Labelled photos from "processed", an image-classification folder in Utkarsh-Pr/MedGuard. The possible labels are: Acemiz, Allegra, alprax 0 25, Amalong, Atarax, Becozinc, Bifilac, Canitiz, Cetzine, Ciplar 10, Cofsils, Cranmed, Cyclopam, D-Rise, D-Well, D3 More 2K, Dolo 650, Eldoper, Emeset, Etoshine 90, Etoshine MR, Folvite, Gelusil, Gestorab, glimi save M 0 5, Gluxit 10, M-Strong, Meftal 250 DT, melecobalamine, Menoease, Metronidazole, Montair, Muvera, Mysopas, Pacimol 650, Pan 20, Pan-D, Paracip 650, Redotil, Shelcal 500, Sibelium 10mg, Sompraz, Strepsils, Tayo 60K, Tendonease, Udapa-Trio, Unienzyme, Velgut, Vitamin E, Vomikind, Zincovit, Zofer.

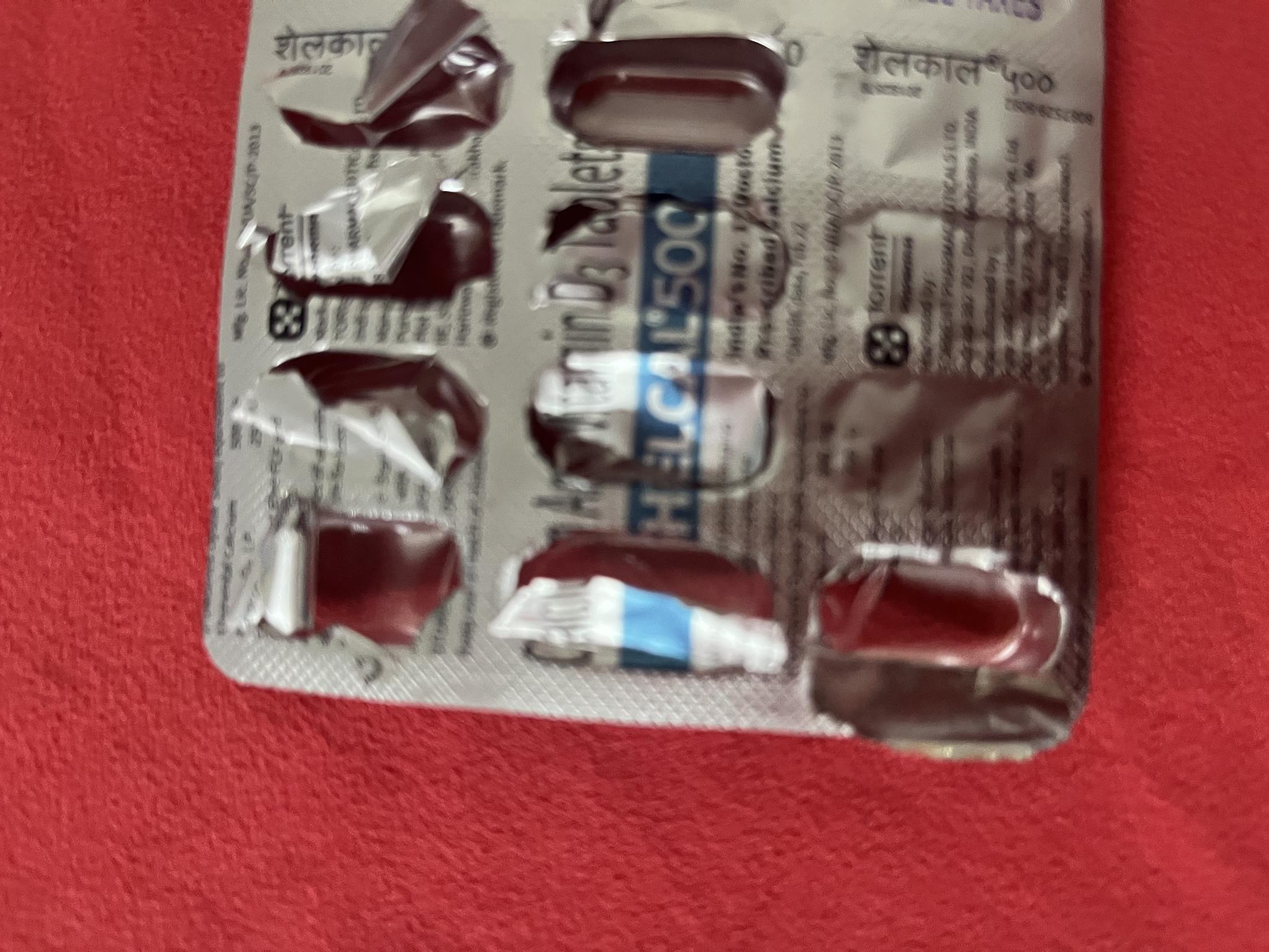
Label: Shelcal 500

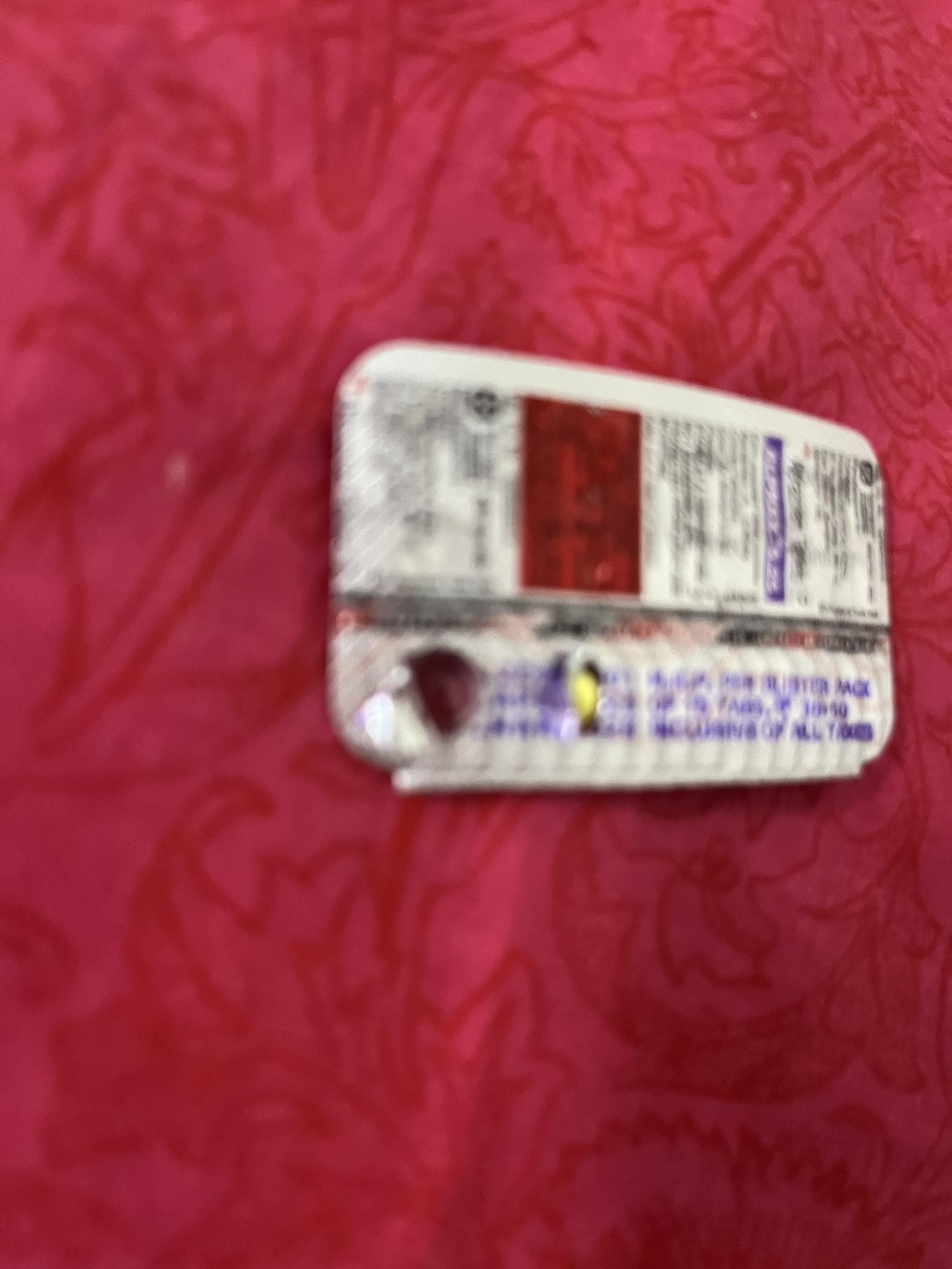
Label: alprax 0 25

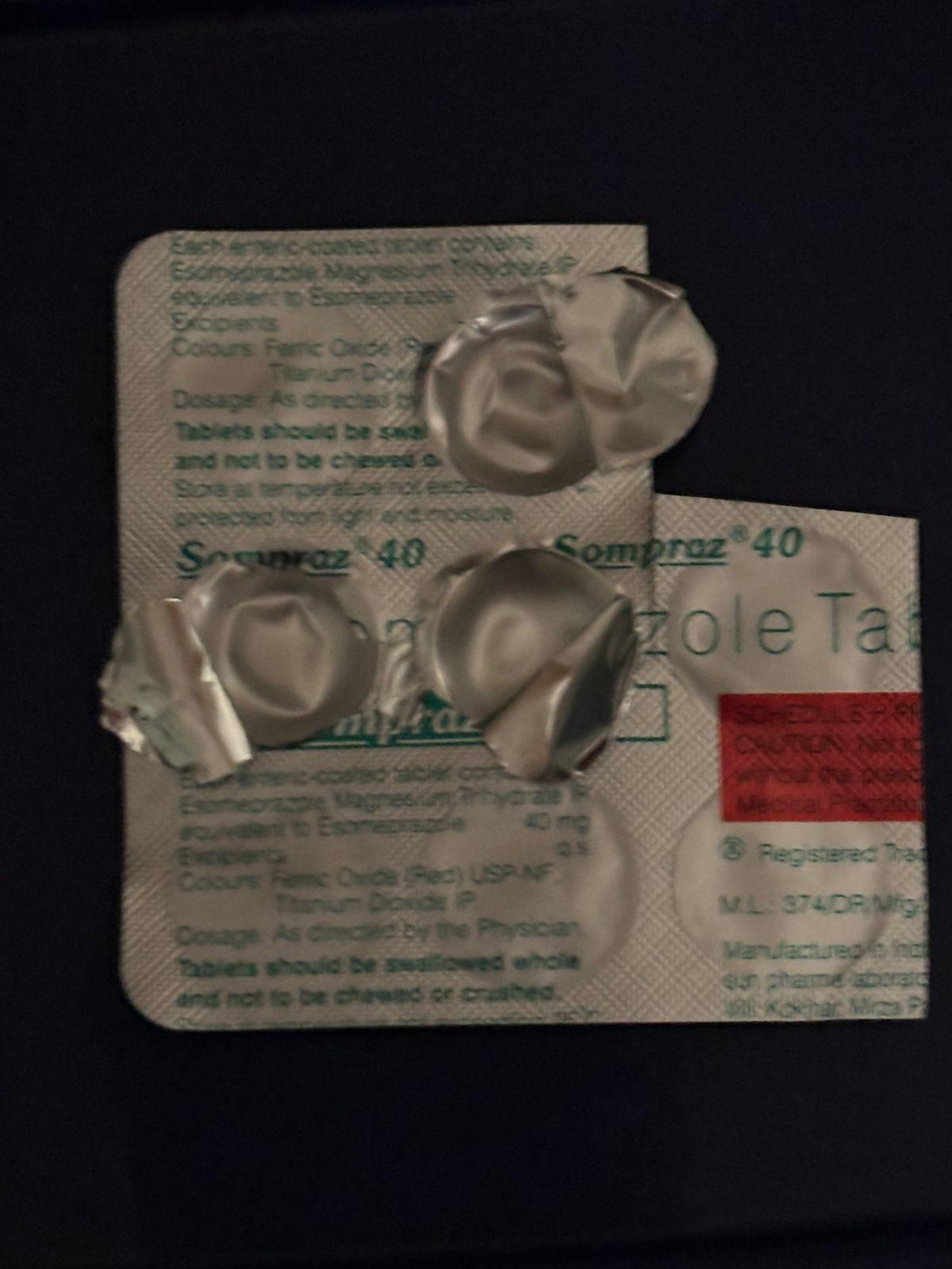
Label: Sompraz

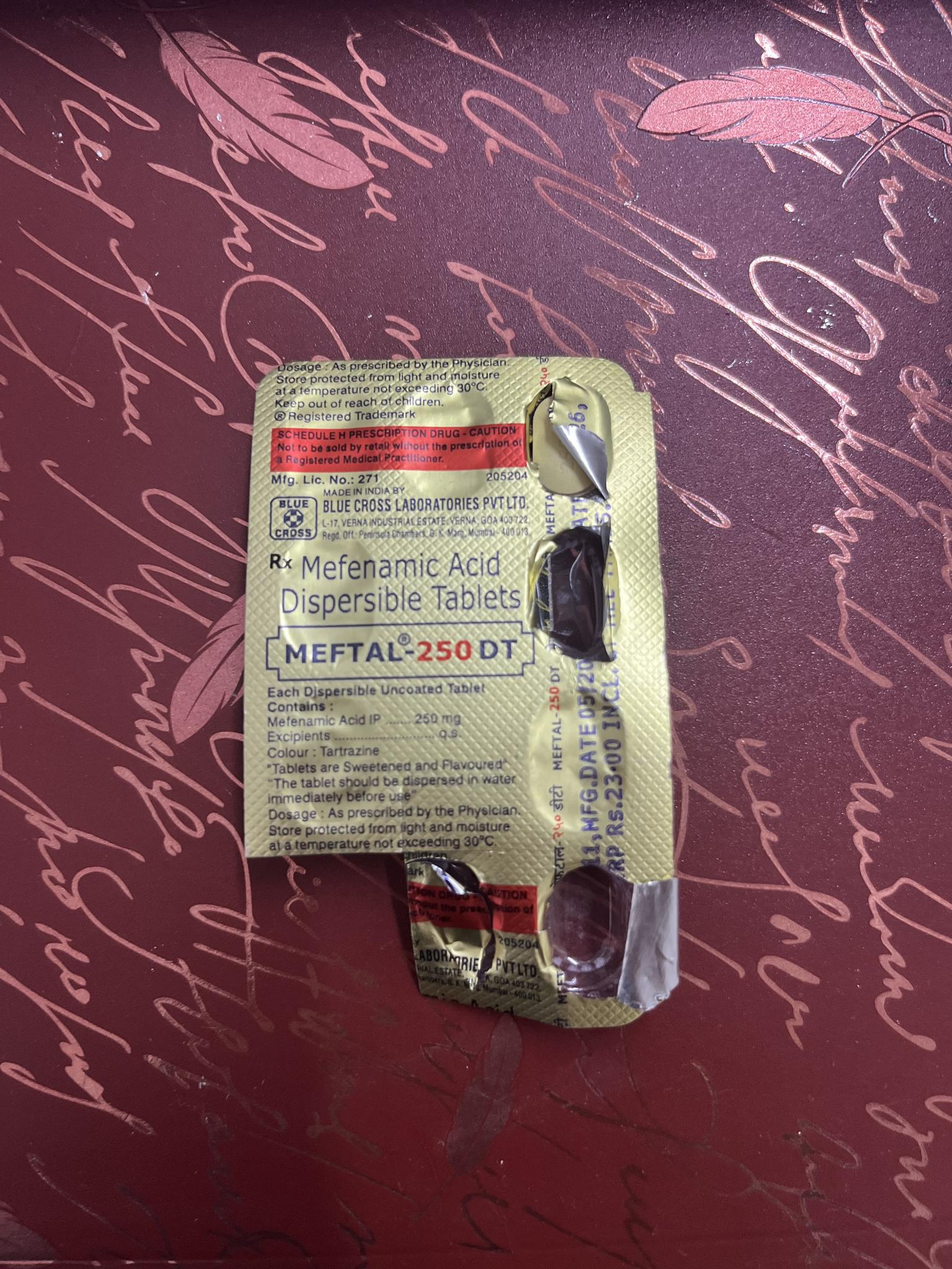
Label: Meftal 250 DT

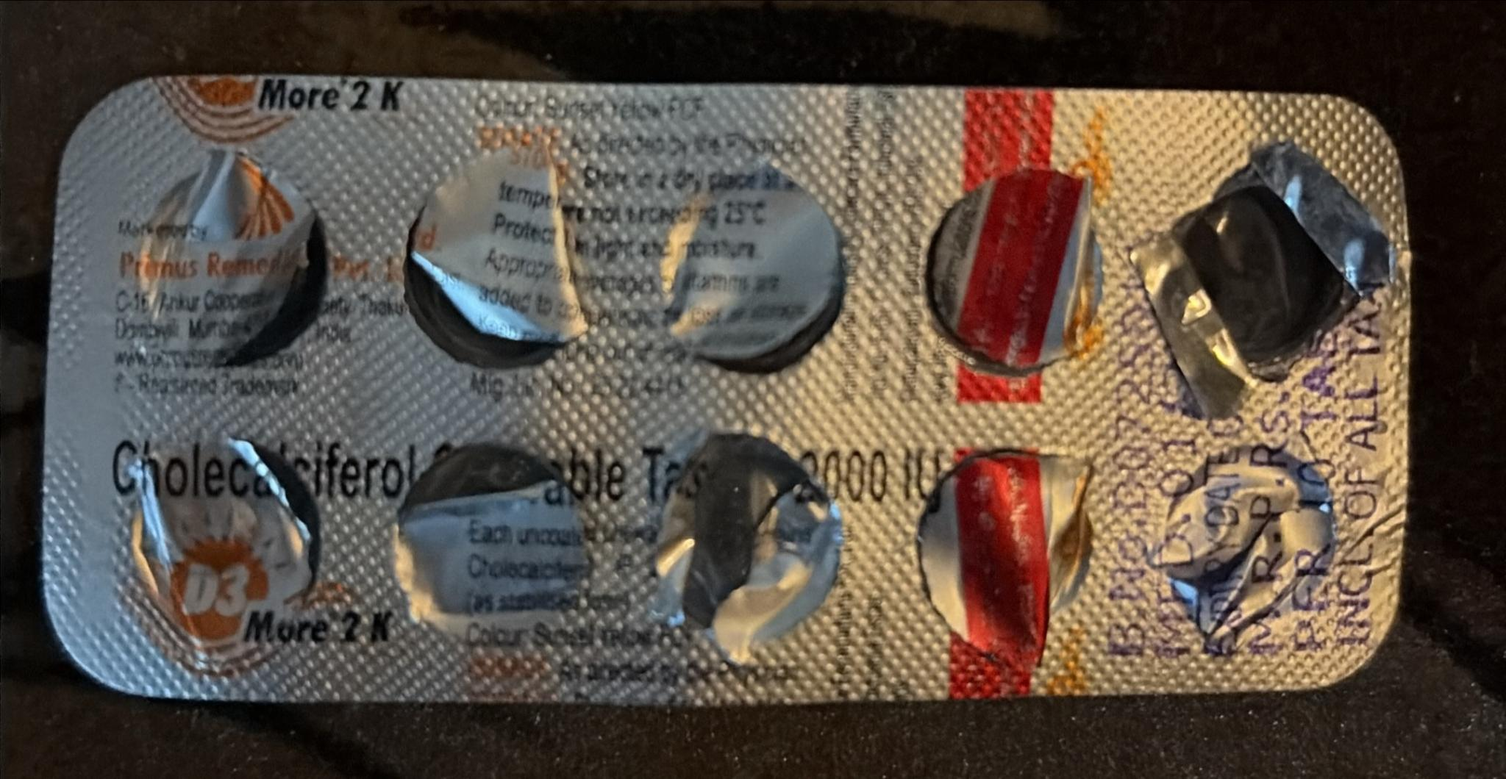
Label: D3 More 2K

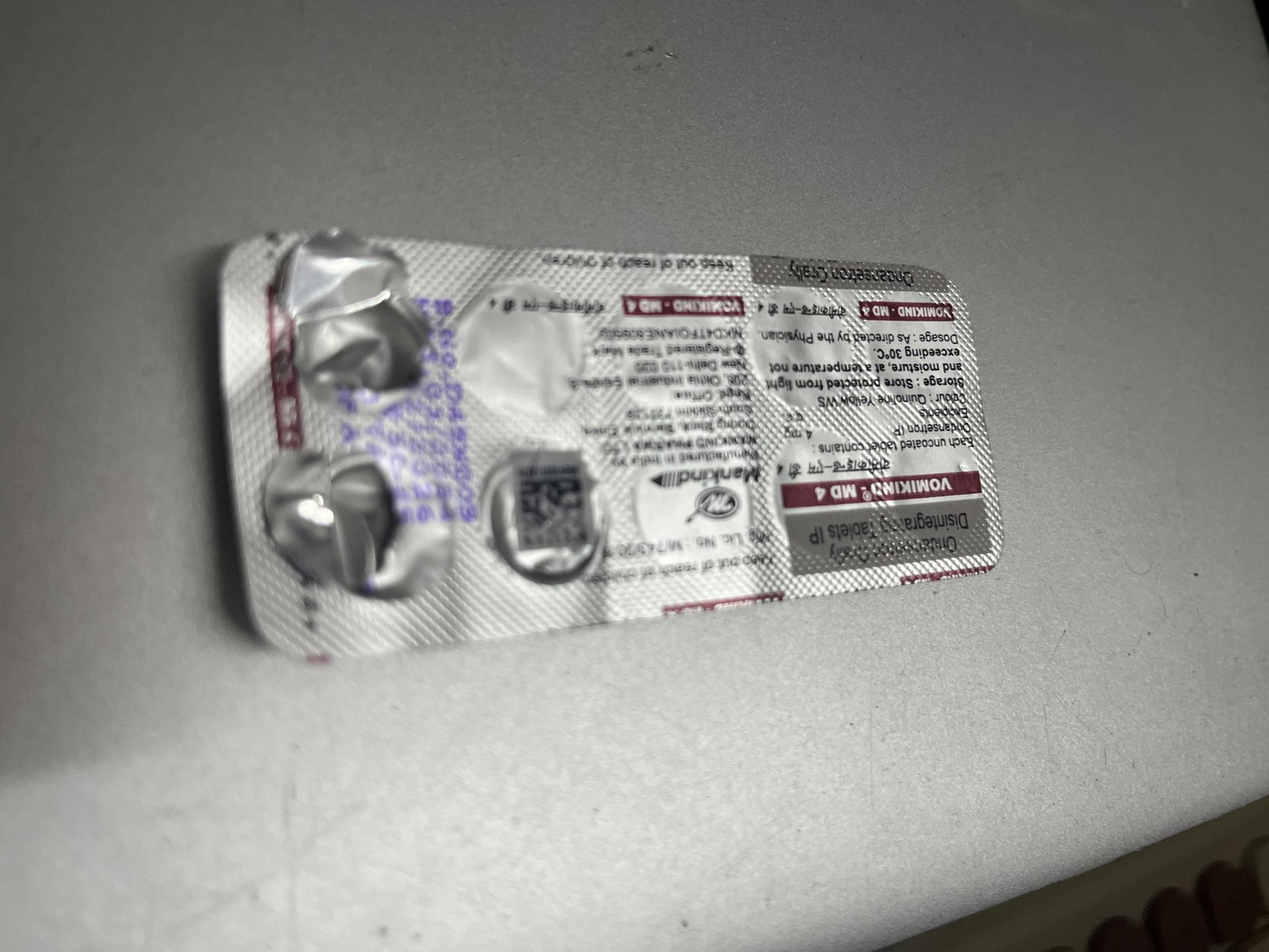
Label: Vomikind
